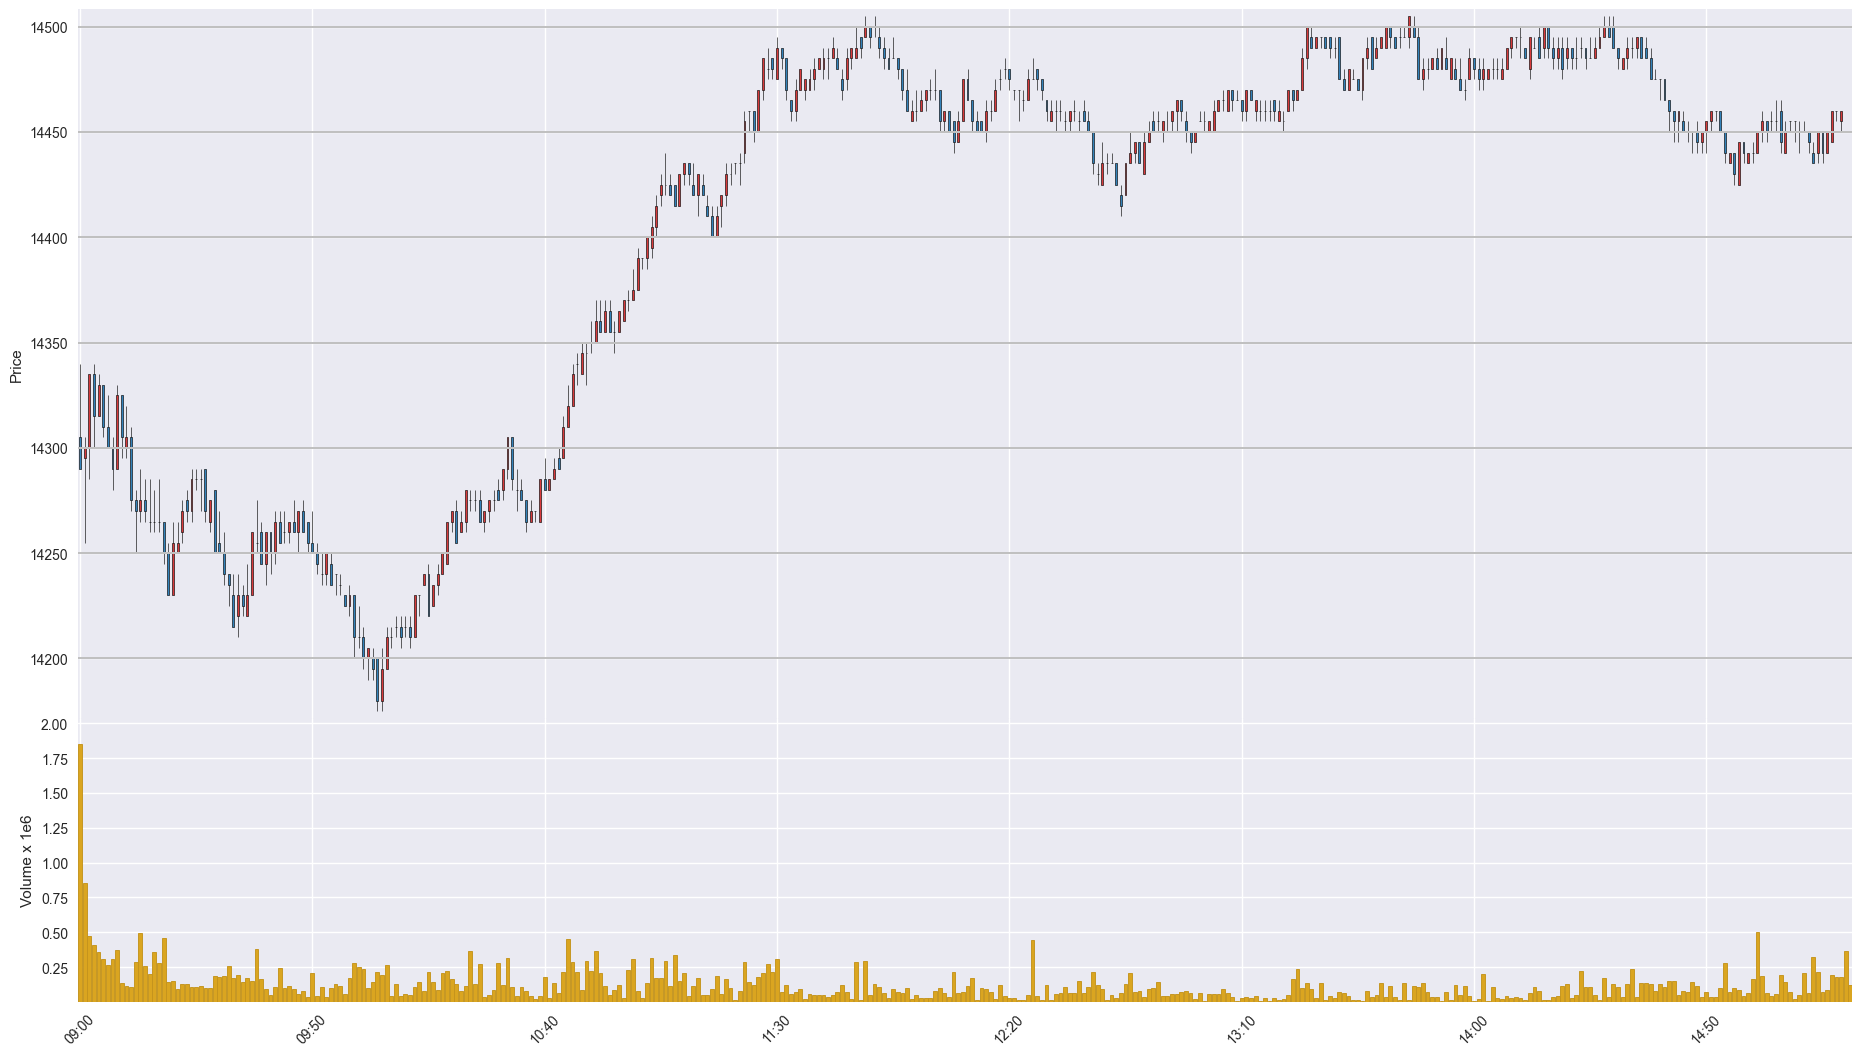

Data behind this chart, as committed beside it:
Time, Open, High, Low, Close, Volume
202009280900, 14305, 14340, 14290, 14290, 1852342
202009280901, 14295, 14305, 14255, 14300, 855848
202009280902, 14300, 14335, 14285, 14335, 476446
202009280903, 14335, 14340, 14300, 14315, 407642
202009280904, 14315, 14335, 14315, 14330, 359136
202009280905, 14330, 14330, 14305, 14310, 306265
202009280906, 14310, 14325, 14300, 14300, 266798
202009280907, 14300, 14305, 14280, 14290, 311344
202009280908, 14290, 14330, 14290, 14325, 370468
202009280909, 14325, 14325, 14295, 14305, 135523
202009280910, 14300, 14320, 14295, 14305, 112045
202009280911, 14305, 14310, 14270, 14275, 104892
202009280912, 14275, 14280, 14250, 14270, 285675
202009280913, 14270, 14290, 14265, 14275, 493798
202009280914, 14275, 14285, 14265, 14270, 258605
202009280915, 14265, 14285, 14260, 14265, 202481
202009280916, 14265, 14280, 14260, 14265, 356471
202009280917, 14265, 14285, 14260, 14265, 281529
202009280918, 14265, 14265, 14245, 14250, 460079
202009280919, 14250, 14255, 14230, 14230, 141339
202009280920, 14230, 14265, 14230, 14255, 150937
202009280921, 14250, 14265, 14250, 14255, 92196
202009280922, 14260, 14275, 14255, 14270, 125972
202009280923, 14275, 14280, 14265, 14270, 128861
202009280924, 14270, 14290, 14265, 14285, 105701
202009280925, 14285, 14290, 14280, 14285, 103976
202009280926, 14285, 14290, 14270, 14285, 117464
202009280927, 14290, 14290, 14265, 14270, 97864
202009280928, 14265, 14275, 14260, 14275, 98217
202009280929, 14280, 14280, 14250, 14250, 187797
202009280930, 14255, 14270, 14250, 14250, 178622
202009280931, 14250, 14260, 14235, 14240, 185912
202009280932, 14240, 14240, 14225, 14235, 259490
202009280933, 14230, 14240, 14215, 14215, 172118
202009280934, 14220, 14240, 14210, 14230, 191162
202009280935, 14230, 14235, 14220, 14225, 143256
202009280936, 14220, 14245, 14220, 14230, 169224
202009280937, 14230, 14260, 14230, 14260, 152728
202009280938, 14255, 14275, 14250, 14255, 377434
202009280939, 14260, 14265, 14245, 14245, 161597
202009280940, 14245, 14260, 14235, 14260, 96191
202009280941, 14260, 14260, 14240, 14250, 49742
202009280942, 14250, 14270, 14245, 14265, 109094
202009280943, 14265, 14270, 14255, 14255, 241959
202009280944, 14260, 14270, 14255, 14260, 101235
202009280945, 14260, 14265, 14255, 14265, 110657
202009280946, 14265, 14275, 14260, 14260, 94296
202009280947, 14260, 14270, 14250, 14270, 59868
202009280948, 14270, 14275, 14260, 14260, 80033
202009280949, 14265, 14265, 14250, 14255, 35070
202009280950, 14255, 14270, 14250, 14250, 205504
202009280951, 14250, 14255, 14240, 14245, 40332
202009280952, 14240, 14250, 14235, 14240, 104734
202009280953, 14240, 14250, 14235, 14250, 37063
202009280954, 14245, 14250, 14235, 14235, 98910
202009280955, 14240, 14240, 14230, 14240, 126102
202009280956, 14235, 14240, 14230, 14235, 110702
202009280957, 14230, 14230, 14225, 14225, 59432
202009280958, 14225, 14235, 14220, 14230, 174104
202009280959, 14230, 14230, 14200, 14210, 279236
... 322 more rows
